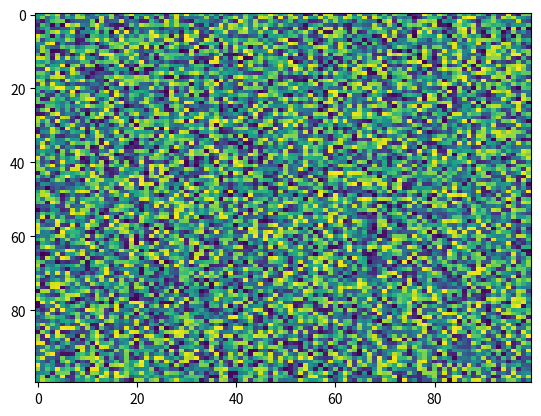

Write the Python code that produced this figure.
import matplotlib.pyplot as plt
import numpy as np
X = np.random.rand(100, 100)
plt.imshow(X, 'viridis', None, url=None, alpha=None, vmin=None, aspect='auto', interpolation='nearest', interpolation_stage=None)
